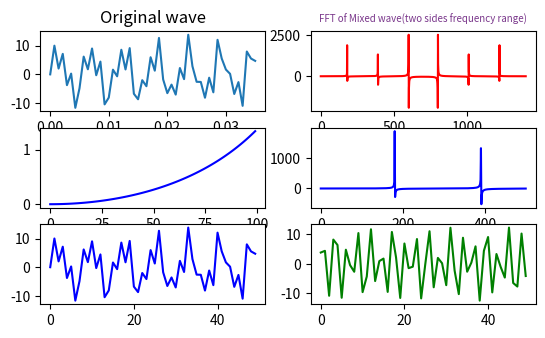

Reproduce this figure in Python.
import numpy as np
from scipy.fftpack import fft,ifft
import matplotlib.pyplot as plt
import seaborn

plt.tight_layout()
#采样点选择1400个，因为设置的信号频率分量最高为600赫兹，根据采样定理知采样频率要大于信号频率2倍，所以这里设置采样频率为1400赫兹（即一秒内有1400个采样点，一样意思的）
x=np.linspace(0,1,1400)      

#设置需要采样的信号，频率分量有180，390和600
y=7*np.sin(2*np.pi*180*x) + 2.8*np.sin(2*np.pi*390*x)+5.1*np.sin(2*np.pi*600*x)

yy=fft(y)                     #快速傅里叶变换
yreal = yy.real               # 获取实数部分
yimag = yy.imag               # 获取虚数部分


plt.subplot(421)
plt.plot(x[0:50],y[0:50])   
plt.title('Original wave')

xf = np.arange(len(y))        # 频率
plt.subplot(422)
plt.plot(xf,yy,'r')
plt.title('FFT of Mixed wave(two sides frequency range)',fontsize=7,color='#7A378B')  #注意这里的颜色可以查询颜色代码表
 
plt.subplot(423)
plt.plot(xf[:100],yy[:100],'b')
plt.subplot(424)
plt.plot(xf[:500],yy[:500],'b')

yy_ = ifft(yy)
plt.subplot(425)
plt.plot(xf[:50],yy_[:50],'b')

yy_ = ifft(yy[:500])
plt.subplot(426)
plt.plot(xf[:50],yy_[:50],'g')


plt.show()